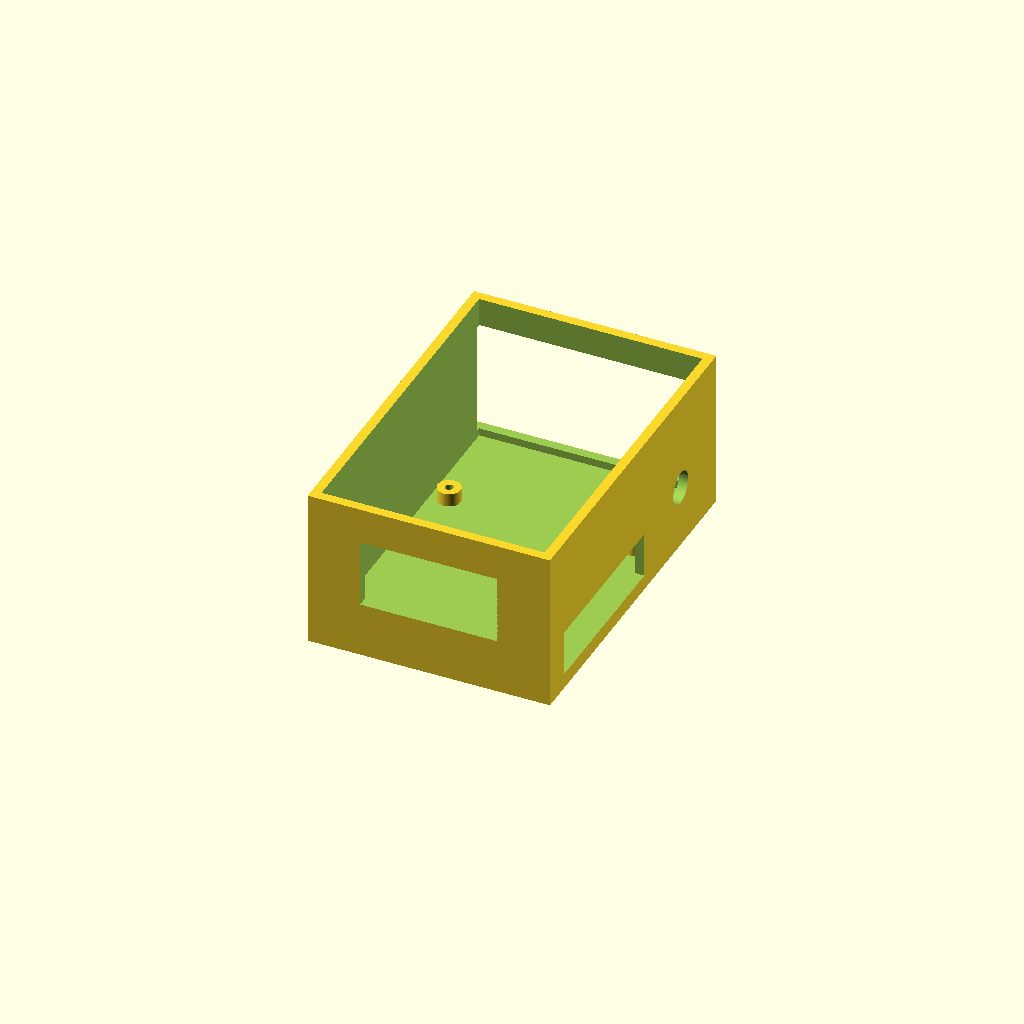
Cell 1: the model at its default parameters.
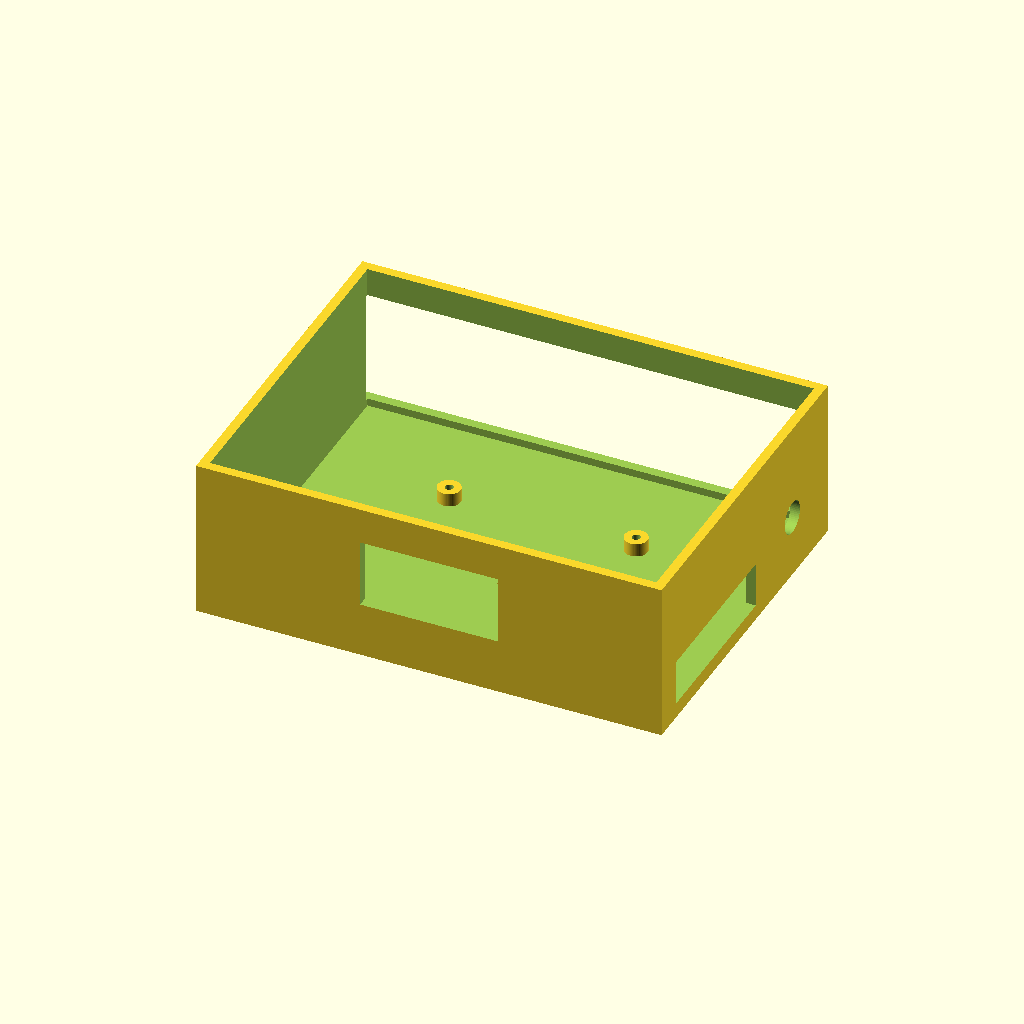
Cell 2 — pi_w set to 117, the other parameters unchanged.
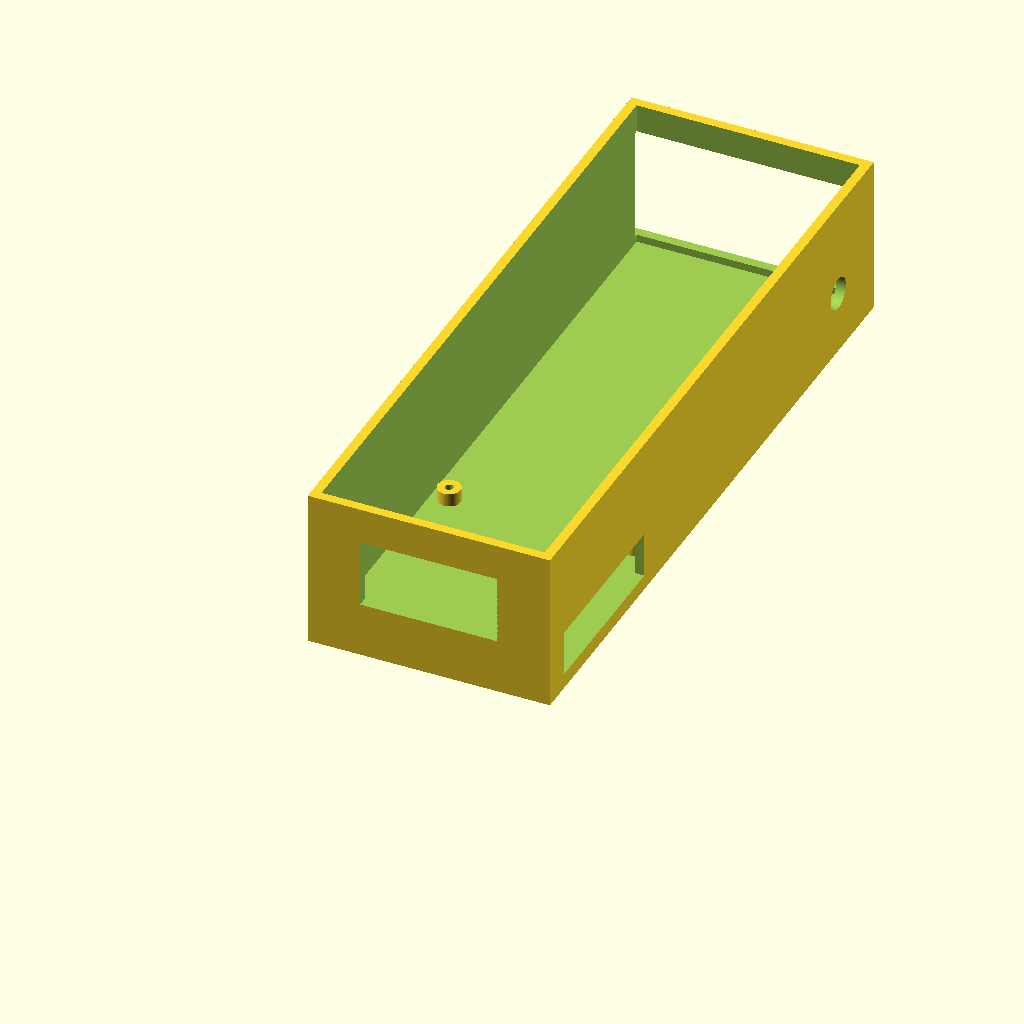
Cell 3 — pi_l set to 177, the other parameters unchanged.
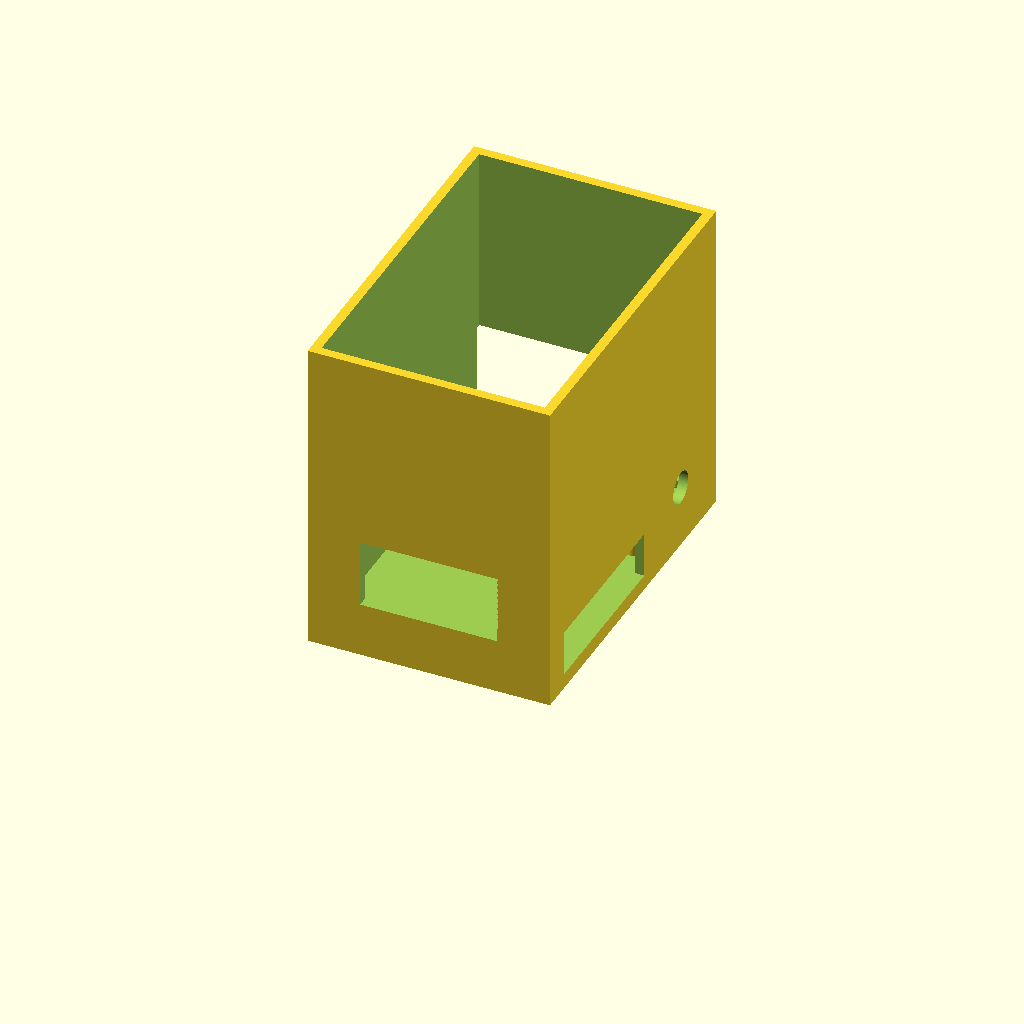
Cell 4: case_h = 84 (everything else at default).
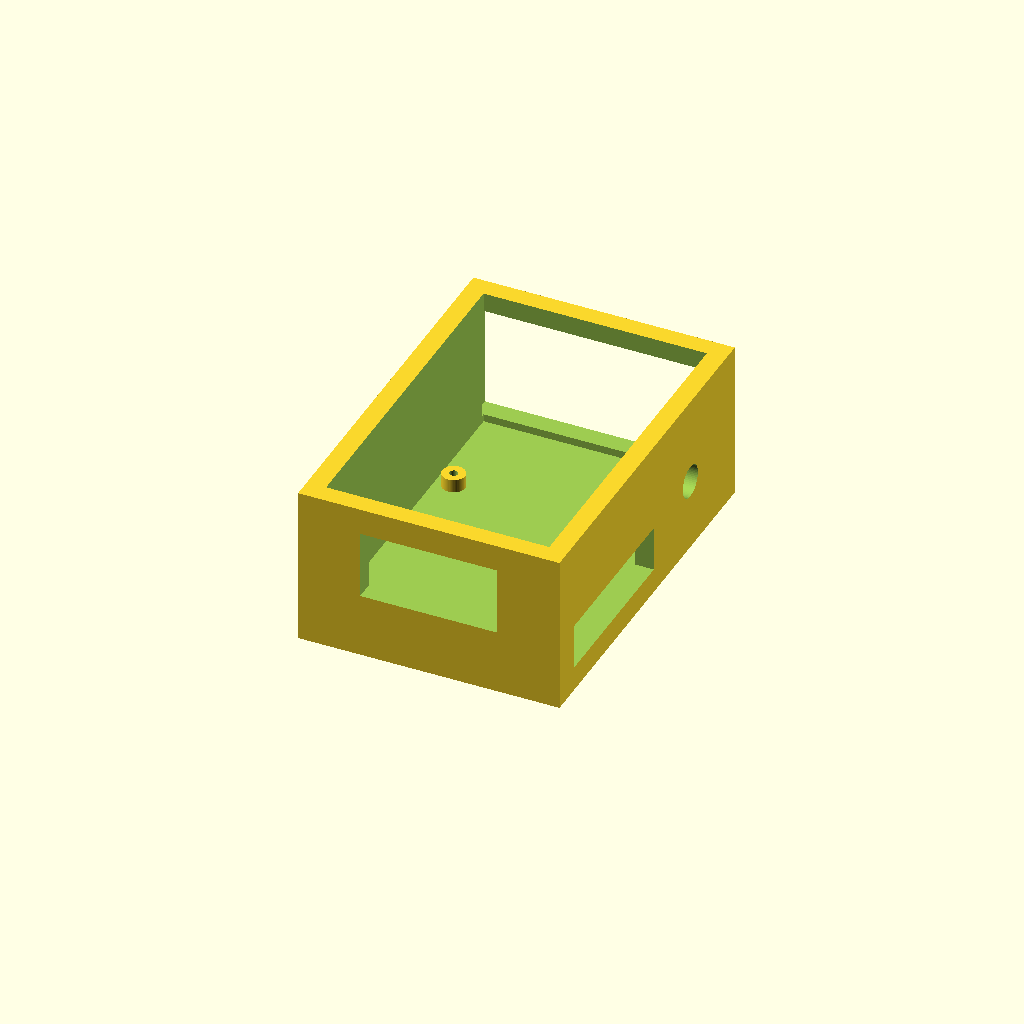
Cell 5: wall = 5 (everything else at default).
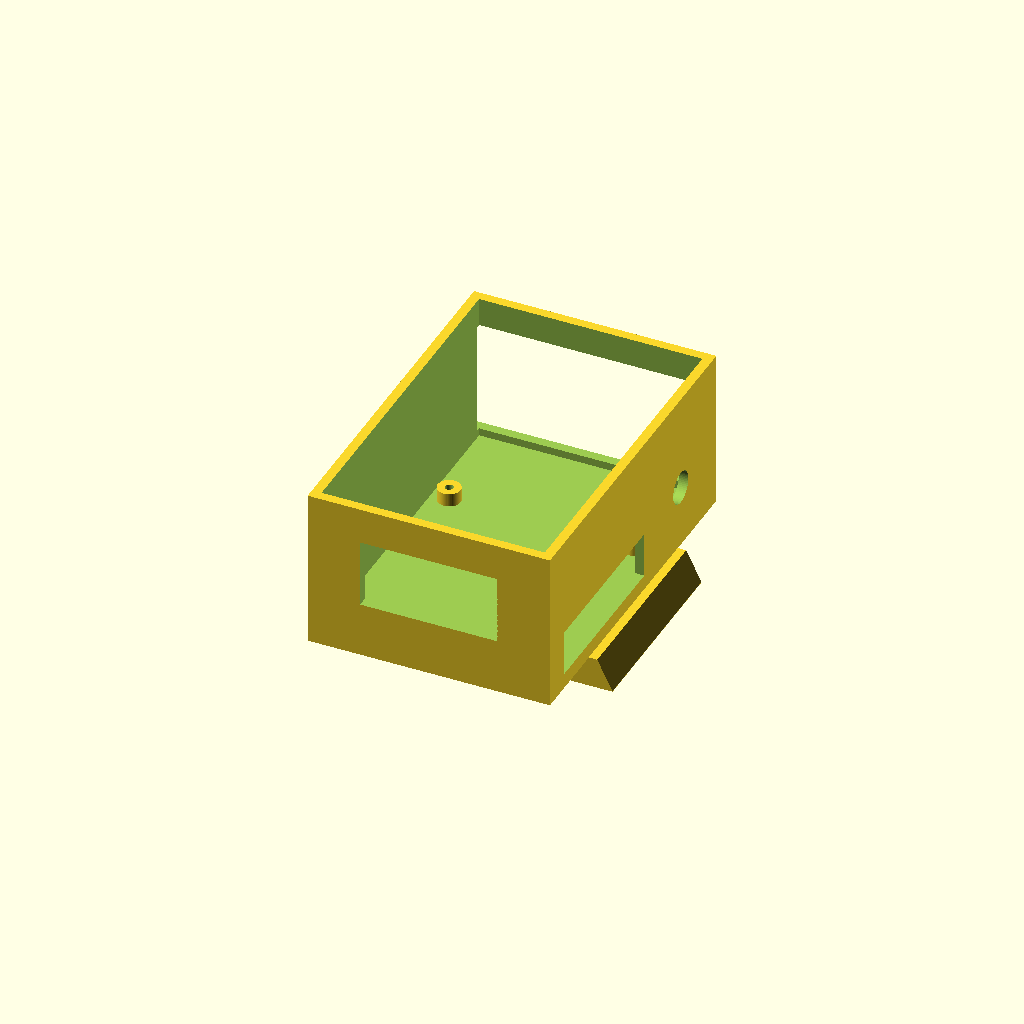
Cell 6: dt_w = 76 (everything else at default).
One fixed orthographic camera (rotation 55°, 0°, 25°; colour scheme Cornfield) for every cell.
OpenSCAD source file CadFiles/Pi4SlottedCaseV1_0.scad:
// --- PART SELECTOR ---
// Change this to "bottom" or "top" to export individual STLs
show_part = "bottom"; 

// --- PARAMETERS ---
$fn = 60;

// Dimensions for Pi 4 (approx 56x85mm board)
pi_w = 58.5; // Width + tolerance
pi_l = 88.5; // Length + tolerance
case_h = 42; // Clearance for Pi + HAT + Fan
wall = 2.5;

// Dovetail Settings (Matches your Telescope Clamp)
dt_w = 38; 
dt_h = 8;
dt_l = 50;

// --- RENDER LOGIC ---
if (show_part == "bottom") {
    pi_4_cradle();
} else if (show_part == "top") {
    fan_lid();
} else {
    // Show them stacked for visualization
    pi_4_cradle();
    translate([0, 0, case_h + 10]) fan_lid(); 
}

// --- MODULES ---

module pi_4_cradle() {
    difference() {
        union() {
            // Main Box Body
            translate([-pi_w/2 - wall, 0, 0]) 
                cube([pi_w + wall*2, pi_l + wall*2, case_h]);
            
            // Integrated Male Dovetail (underneath)
            translate([0, (pi_l - dt_l)/2 + wall, -dt_h]) male_dovetail();
        }
        
        // Internal hollow space
        translate([-pi_w/2, wall, wall]) 
            cube([pi_w, pi_l, case_h + 10]);
            
        // FRONT PORTS: Pi 4 has Ethernet on the RIGHT
        // We'll create a wide "mouth" to handle USBs and Ethernet
        translate([-pi_w/2 - 2, pi_l + wall - 1, wall + 2])
            cube([pi_w + 4, wall + 5, 30]);
            
        // SIDE PORTS: USB-C and 2x Micro-HDMI
        // Pi 4 side ports start about 10mm from the corner
        translate([pi_w/2 - 1, 8, wall + 1.5])
            cube([wall + 5, 45, 12]);
            
        // 12V DC BARREL JACK: Positioned for the Stepper HAT input
        translate([pi_w/2 - 1, pi_l - 15, wall + 14])
            rotate([0, 90, 0])
            cylinder(h=wall + 5, d=8.5);
            
        // BACK SLOT: For motor wires to exit the Stepper HAT
        translate([-18, -1, wall + 12])
            cube([36, wall + 5, 18]);
    }
    
    // PI 4 MOUNTING STANDOFFS (M2.5)
    // Relative to the inner corner [ -pi_w/2, wall ]
    standoff_pos = [[-24.5, 3.5], [24.5, 3.5], [-24.5, 61.5], [24.5, 61.5]];
    for (p = standoff_pos) {
        translate([p[0], p[1] + wall, wall]) {
            difference() {
                cylinder(h=3.5, d=6);
                cylinder(h=5, d=2.2); // Tight for M2.5 plastic thread
            }
        }
    }
}

module fan_lid() {
    lid_w = pi_w + wall*2 + 0.6; // Fit tolerance
    lid_l = pi_l + wall*2 + 0.6;
    
    difference() {
        union() {
            // Main Top Plate
            translate([-lid_w/2, 0, 0]) cube([lid_w, lid_l, 3]);
            
            // Retention Lip (snaps inside the cradle)
            translate([-lid_w/2, 0, -4]) 
                difference() {
                    cube([lid_w, lid_l, 4]);
                    translate([wall, wall, -1]) 
                        cube([lid_w - wall*2, lid_l - wall*2, 6]);
                }
        }
        
        // 40mm Fan Air Intake
        translate([0, lid_l/2, -5]) cylinder(h=15, d=38);
        
        // 40mm Fan Mounting Holes (32mm spacing)
        for(x=[-16, 16], y=[lid_l/2-16, lid_l/2+16]) {
            translate([x, y, -5]) cylinder(h=15, d=3.5);
        }
        
        // Ventilation Slots (Aesthetic pattern)
        for(i=[-22:6:22]) {
            translate([i, 12, -5]) cube([2.5, 15, 15]);
            translate([i, lid_l-27, -5]) cube([2.5, 15, 15]);
        }
    }
}

module male_dovetail() {
    hull() {
        translate([-dt_w/2, 0, 0]) cube([dt_w, dt_l, 0.1]);
        translate([-(dt_w-8)/2, 0, dt_h]) cube([dt_w-8, dt_l, 0.1]);
    }
}
Parameter table extracted from the source (name, type, default, range or options):
show_part: string, default "bottom"
pi_w: number, default 58.5
pi_l: number, default 88.5
case_h: number, default 42
wall: number, default 2.5
dt_w: number, default 38
dt_h: number, default 8
dt_l: number, default 50
